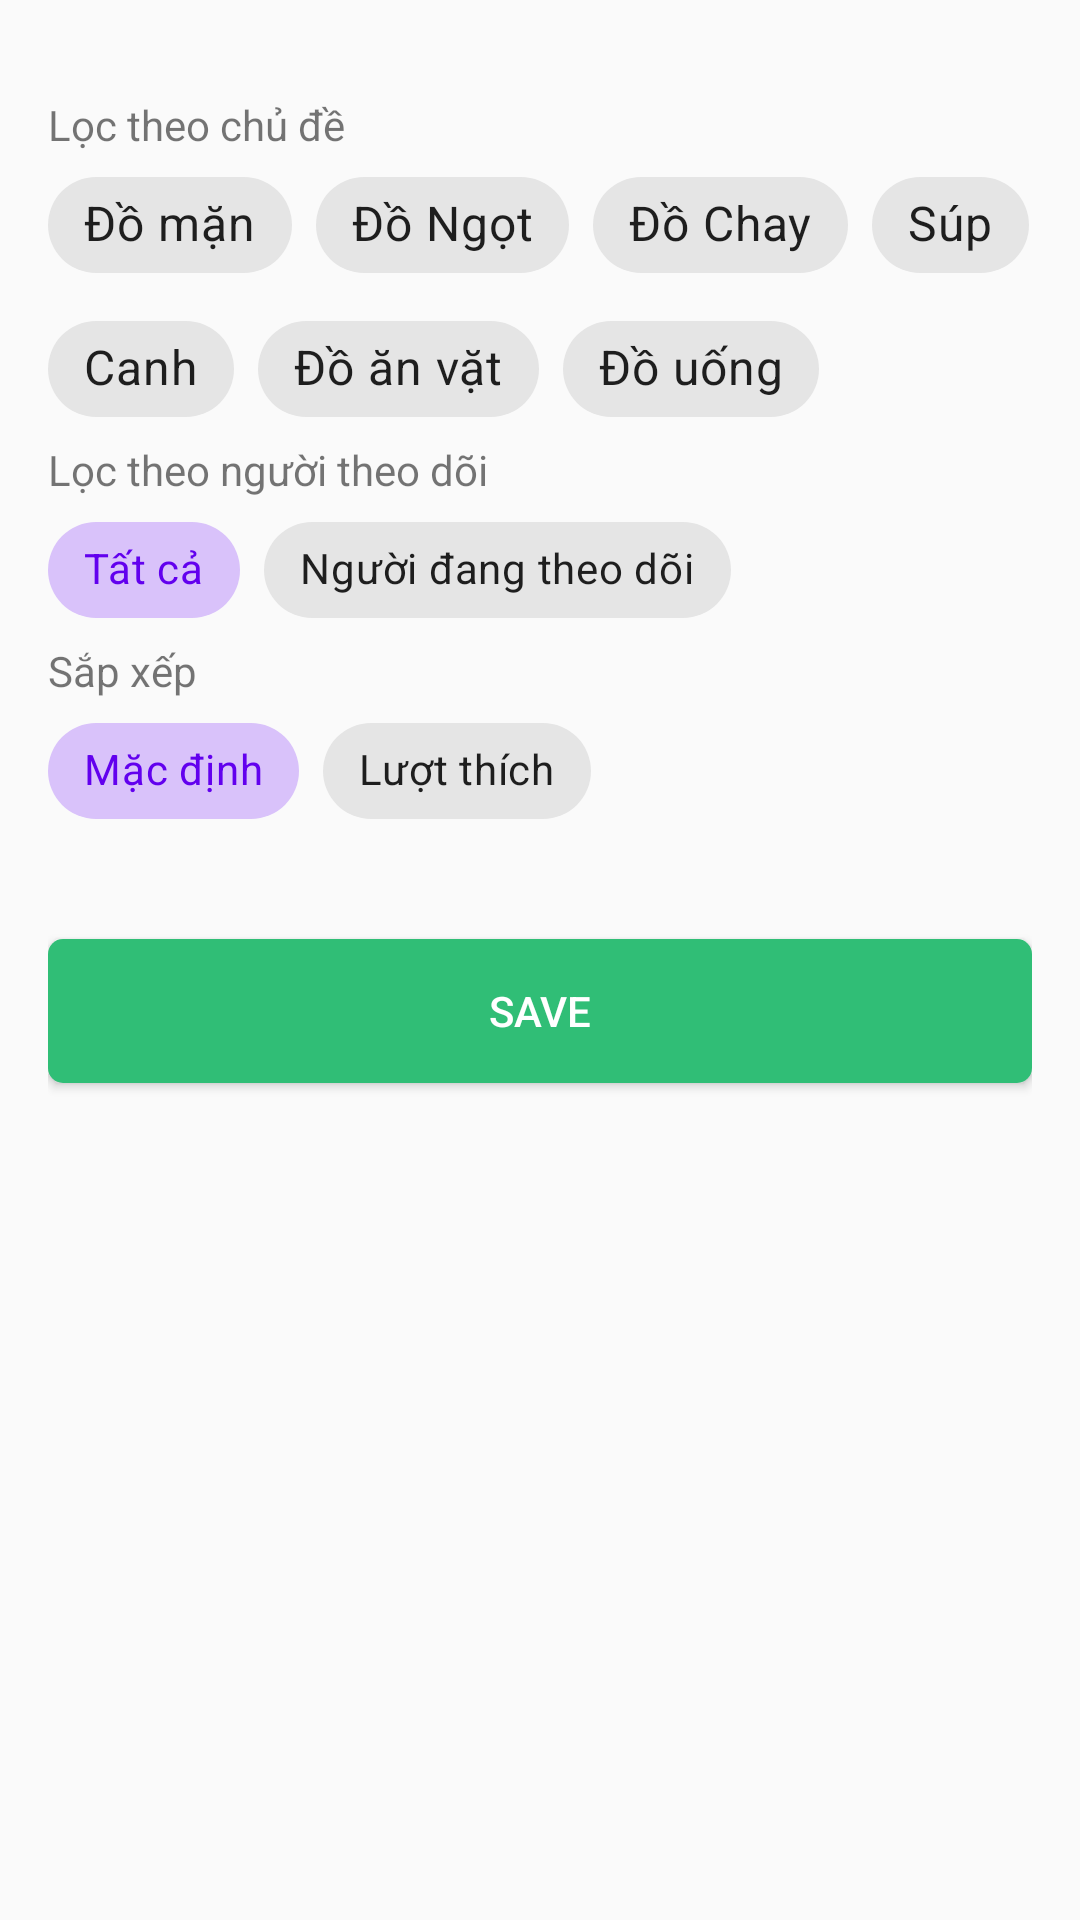

Write the Android layout XML for this screen, with the resource values it uses.
<!-- AndroidManifest.xml: application theme NoActionBar -->
<!-- res/layout/bottom_sheet_filter.xml -->
<?xml version="1.0" encoding="utf-8"?>
<RelativeLayout xmlns:android="http://schemas.android.com/apk/res/android"
    android:layout_width="wrap_content"
    android:layout_height="wrap_content"
    xmlns:app="http://schemas.android.com/apk/res-auto"
    android:paddingTop="32dp"
    android:paddingRight="16dp"
    android:paddingLeft="16dp"
    android:paddingBottom="32dp">
    <TextView
        android:id="@+id/txt_filter"
        android:layout_width="wrap_content"
        android:layout_height="wrap_content"
        android:text="Lọc theo chủ đề"/>
    <LinearLayout
        android:id="@+id/layout_filter"
        android:layout_width="match_parent"
        android:layout_below="@id/txt_filter"
        android:layout_height="wrap_content"
        android:orientation="horizontal">
        <com.google.android.material.chip.ChipGroup
            android:id="@+id/chipgroup_filter"
            android:layout_width="wrap_content"
            android:layout_height="wrap_content"
            android:layout_below="@id/title_info">
            <com.google.android.material.chip.Chip
                android:id="@+id/chip_do_man_filter"
                android:layout_width="wrap_content"
                android:layout_height="wrap_content"
                style="@style/Widget.MaterialComponents.Chip.Filter"
                android:theme="@style/Theme.MaterialComponents.Light"
                android:textSize="16sp"
                android:checkable="true"
                android:text="Đồ mặn"/>
            <com.google.android.material.chip.Chip
                android:id="@+id/chip_do_ngot_filter"
                android:layout_width="wrap_content"
                android:layout_height="wrap_content"
                style="@style/Widget.MaterialComponents.Chip.Filter"
                android:theme="@style/Theme.MaterialComponents.Light"
                android:textSize="16sp"
                android:checkable="true"
                android:text="Đồ Ngọt"/>
            <com.google.android.material.chip.Chip
                android:id="@+id/chip_do_chay_filter"
                android:layout_width="wrap_content"
                android:layout_height="wrap_content"
                style="@style/Widget.MaterialComponents.Chip.Filter"
                android:theme="@style/Theme.MaterialComponents.Light"
                android:textSize="16sp"
                android:checkable="true"
                android:text="Đồ Chay"/>
            <com.google.android.material.chip.Chip
                android:id="@+id/chip_sup_filter"
                android:layout_width="wrap_content"
                android:layout_height="wrap_content"
                style="@style/Widget.MaterialComponents.Chip.Filter"
                android:theme="@style/Theme.MaterialComponents.Light"
                android:textSize="16sp"
                android:checkable="true"
                android:text="Súp"/>
            <com.google.android.material.chip.Chip
                android:id="@+id/chip_canh_filter"
                android:layout_width="wrap_content"
                android:layout_height="wrap_content"
                style="@style/Widget.MaterialComponents.Chip.Filter"
                android:theme="@style/Theme.MaterialComponents.Light"
                android:textSize="16sp"
                android:checkable="true"
                android:text="Canh"/>
            <com.google.android.material.chip.Chip
                android:id="@+id/chip_an_vat_filter"
                android:layout_width="wrap_content"
                android:layout_height="wrap_content"
                style="@style/Widget.MaterialComponents.Chip.Filter"
                android:theme="@style/Theme.MaterialComponents.Light"
                android:textSize="16sp"
                android:checkable="true"
                android:text="Đồ ăn vặt"/>
            <com.google.android.material.chip.Chip
                android:id="@+id/chip_do_uong_filter"
                android:layout_width="wrap_content"
                android:layout_height="wrap_content"
                style="@style/Widget.MaterialComponents.Chip.Filter"
                android:theme="@style/Theme.MaterialComponents.Light"
                android:textSize="16sp"
                android:checkable="true"
                android:text="Đồ uống"/>
        </com.google.android.material.chip.ChipGroup>

    </LinearLayout>
    <TextView
        android:id="@+id/txt_filter_follow"
        android:layout_width="wrap_content"
        android:layout_height="wrap_content"
        android:layout_below="@id/layout_filter"
        android:text="Lọc theo người theo dõi"/>
    <LinearLayout
        android:id="@+id/layout_filter_follow"
        android:layout_width="match_parent"
        android:layout_height="wrap_content"
        android:layout_below="@id/txt_filter_follow"
        android:orientation="horizontal">
        <com.google.android.material.chip.ChipGroup
            android:id="@+id/chipgroup_follow"
            app:singleSelection="true"
            app:selectionRequired="true"
            app:checkedChip="@id/chip_all_filter_follow"
            android:layout_width="wrap_content"
            android:layout_height="wrap_content">
            <com.google.android.material.chip.Chip
                android:id="@+id/chip_all_filter_follow"
                style="@style/Widget.MaterialComponents.Chip.Choice"
                android:theme="@style/Theme.MaterialComponents.Light"
                android:layout_width="wrap_content"
                android:layout_height="wrap_content"
                android:text="Tất cả"/>
            <com.google.android.material.chip.Chip
                android:id="@+id/chip_following_filter"
                style="@style/Widget.MaterialComponents.Chip.Choice"
                android:theme="@style/Theme.MaterialComponents.Light"
                android:layout_width="wrap_content"
                android:layout_height="wrap_content"
                android:checked="false"
                android:text="Người đang theo dõi"/>
        </com.google.android.material.chip.ChipGroup>
    </LinearLayout>
    <TextView
        android:id="@+id/txt_order_by"
        android:layout_width="wrap_content"
        android:layout_height="wrap_content"
        android:layout_below="@id/layout_filter_follow"
        android:text="Sắp xếp"/>
    <LinearLayout
        android:id="@+id/layout_order_by"
        android:layout_width="match_parent"
        android:layout_height="wrap_content"
        android:layout_below="@id/txt_order_by"
        android:orientation="horizontal">
        <com.google.android.material.chip.ChipGroup
            android:id="@+id/chipgroup_orderby"
            android:layout_width="wrap_content"
            app:singleSelection="true"
            app:selectionRequired="true"
            app:checkedChip="@+id/chip_default_orderby"
            android:layout_height="wrap_content">
            <com.google.android.material.chip.Chip
                android:id="@+id/chip_default_orderby"
                style="@style/Widget.MaterialComponents.Chip.Choice"
                android:theme="@style/Theme.MaterialComponents.Light"
                android:layout_width="wrap_content"
                android:layout_height="wrap_content"
                android:text="Mặc định"/>
            <com.google.android.material.chip.Chip
                android:id="@+id/chip_like_count_orderby"
                style="@style/Widget.MaterialComponents.Chip.Choice"
                android:theme="@style/Theme.MaterialComponents.Light"
                android:layout_width="wrap_content"
                android:layout_height="wrap_content"
                android:checked="false"
                android:text="Lượt thích"/>
        </com.google.android.material.chip.ChipGroup>
    </LinearLayout>
    <Button
        android:id="@+id/btn_save_filter"
        android:layout_width="match_parent"
        android:layout_height="wrap_content"
        android:text="Save"
        android:layout_below="@id/layout_order_by"
        android:layout_marginTop="32dp"
        android:textColor="@android:color/white"
        android:background="@drawable/button_visible_background"/>

</RelativeLayout>
<!-- resources referenced by this layout -->
<resources>
  <!-- drawable button_visible_background (drawable) -->
  <?xml version="1.0" encoding="utf-8"?>
  <shape xmlns:android="http://schemas.android.com/apk/res/android"
      android:shape="rectangle">
      <corners android:radius="15px"/>
      <gradient android:angle="0"
          android:startColor="@color/colorPrimary" android:endColor="@color/colorPrimary"/>
  </shape>
  <style name="NoActionBar" parent="Theme.AppCompat.Light.NoActionBar">
          <item name="android:windowActionBar">false</item>
          <item name="android:windowNoTitle">true</item>
          <item name="colorPrimary">@color/colorPrimary</item>
          <item name="colorPrimaryDark">@color/colorPrimaryDark</item>
          <item name="colorAccent">@color/colorAccent</item>
          <item name="bottomSheetDialogTheme">@style/AppBottomSheetDialogTheme</item>
      </style>
  <color name="colorPrimary">#30BE76</color>
  <color name="colorPrimaryDark">#00574B</color>
  <color name="colorAccent">#30BE76</color>
  <style name="AppBottomSheetDialogTheme" parent="Theme.Design.Light.BottomSheetDialog">
          <item name="bottomSheetStyle">@style/AppModalStyle</item>
      </style>
  <style name="AppModalStyle" parent="Widget.Design.BottomSheet.Modal">
          <item name="android:background">@drawable/rounded_dialog</item>
      </style>
</resources>
